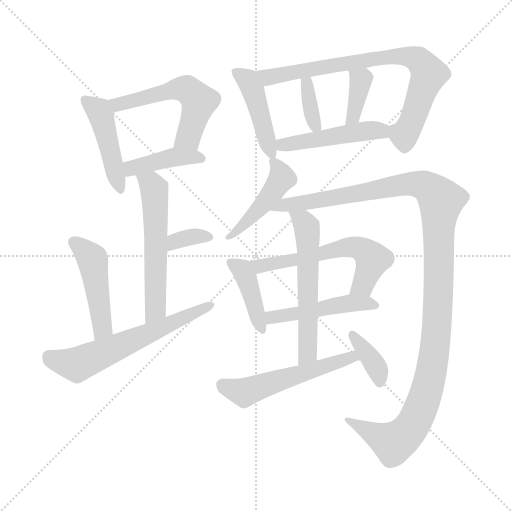
t = 0.00 s
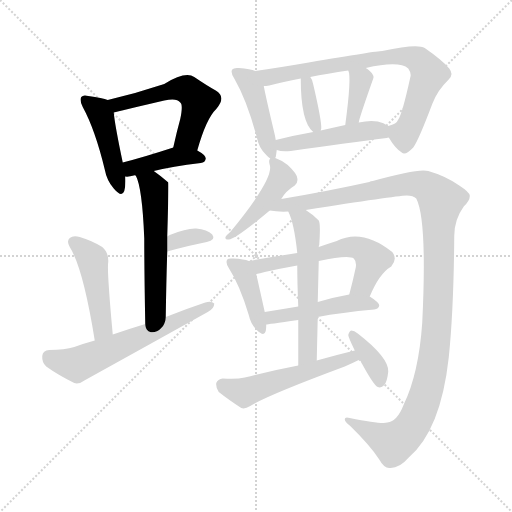
t = 2.70 s
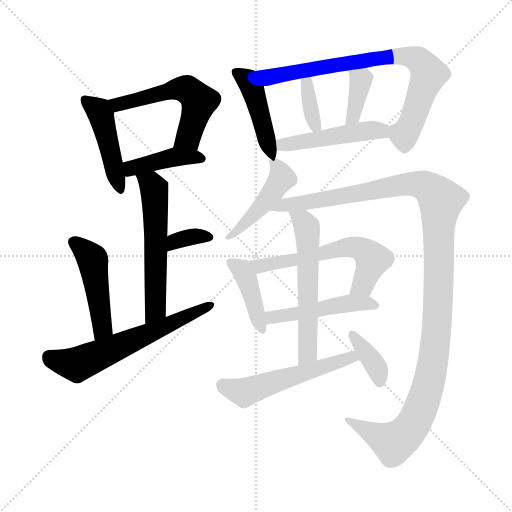
t = 5.39 s
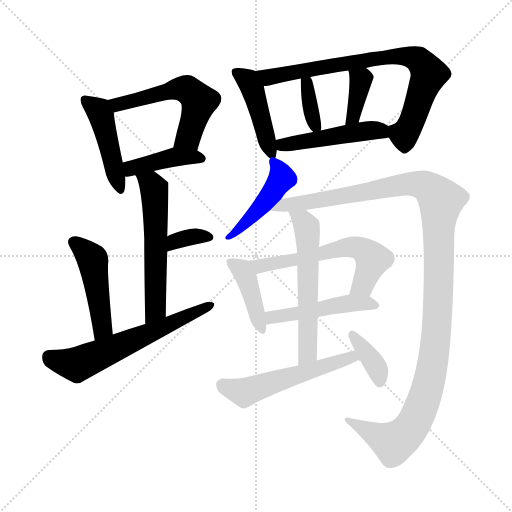
t = 8.09 s
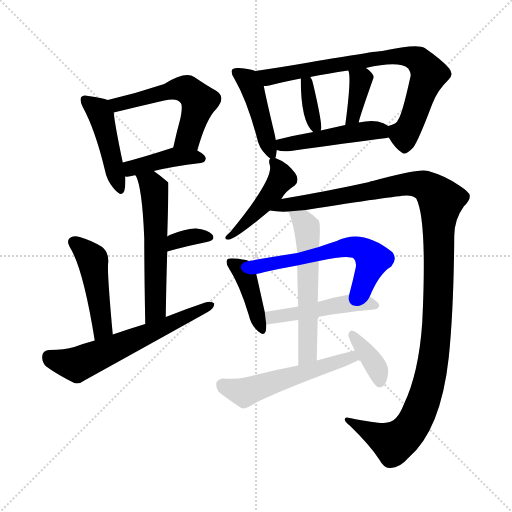
t = 10.78 s
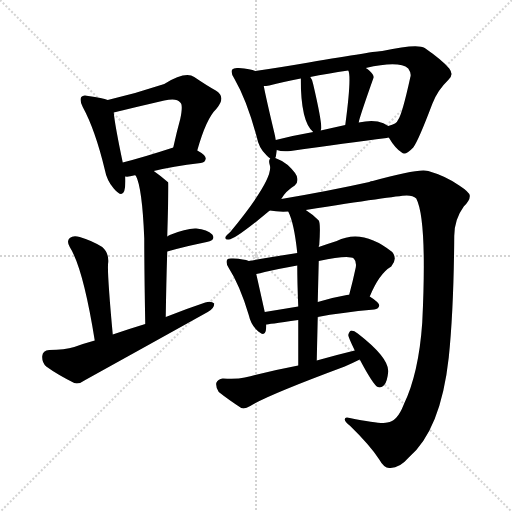
t = 13.48 s

The animated SVG that drew these frames (rendered in a browser with its animation timeline set to each time). Animation: 20 CSS @keyframes rules; one cycle of 13.48 s.

<svg version="1.1" viewBox="0 0 1024 1024" xmlns="http://www.w3.org/2000/svg">
  <g stroke="lightgray" stroke-dasharray="1,1" stroke-width="1" transform="scale(4, 4)">
    <line x1="0" y1="0" x2="256" y2="256"></line>
    <line x1="256" y1="0" x2="0" y2="256"></line>
    <line x1="128" y1="0" x2="128" y2="256"></line>
    <line x1="0" y1="128" x2="256" y2="128"></line>
  </g>
<g transform="scale(1, -1) translate(0, -900)">
   <style type="text/css">
    @keyframes keyframes0 {
      from {
       stroke: blue;
       stroke-dashoffset: 452;
       stroke-width: 128;
       }
       60% {
       animation-timing-function: step-end;
       stroke: blue;
       stroke-dashoffset: 0;
       stroke-width: 128;
       }
       to {
       stroke: black;
       stroke-width: 1024;
       }
       }
       #make-me-a-hanzi-animation-0 {
         animation: keyframes0 0.617839s both;
         animation-delay: 0.000000s;
         animation-timing-function: linear;
       }
    @keyframes keyframes1 {
      from {
       stroke: blue;
       stroke-dashoffset: 547;
       stroke-width: 128;
       }
       64% {
       animation-timing-function: step-end;
       stroke: blue;
       stroke-dashoffset: 0;
       stroke-width: 128;
       }
       to {
       stroke: black;
       stroke-width: 1024;
       }
       }
       #make-me-a-hanzi-animation-1 {
         animation: keyframes1 0.695150s both;
         animation-delay: 0.617839s;
         animation-timing-function: linear;
       }
    @keyframes keyframes2 {
      from {
       stroke: blue;
       stroke-dashoffset: 410;
       stroke-width: 128;
       }
       57% {
       animation-timing-function: step-end;
       stroke: blue;
       stroke-dashoffset: 0;
       stroke-width: 128;
       }
       to {
       stroke: black;
       stroke-width: 1024;
       }
       }
       #make-me-a-hanzi-animation-2 {
         animation: keyframes2 0.583659s both;
         animation-delay: 1.312988s;
         animation-timing-function: linear;
       }
    @keyframes keyframes3 {
      from {
       stroke: blue;
       stroke-dashoffset: 562;
       stroke-width: 128;
       }
       65% {
       animation-timing-function: step-end;
       stroke: blue;
       stroke-dashoffset: 0;
       stroke-width: 128;
       }
       to {
       stroke: black;
       stroke-width: 1024;
       }
       }
       #make-me-a-hanzi-animation-3 {
         animation: keyframes3 0.707357s both;
         animation-delay: 1.896647s;
         animation-timing-function: linear;
       }
    @keyframes keyframes4 {
      from {
       stroke: blue;
       stroke-dashoffset: 339;
       stroke-width: 128;
       }
       52% {
       animation-timing-function: step-end;
       stroke: blue;
       stroke-dashoffset: 0;
       stroke-width: 128;
       }
       to {
       stroke: black;
       stroke-width: 1024;
       }
       }
       #make-me-a-hanzi-animation-4 {
         animation: keyframes4 0.525879s both;
         animation-delay: 2.604004s;
         animation-timing-function: linear;
       }
    @keyframes keyframes5 {
      from {
       stroke: blue;
       stroke-dashoffset: 463;
       stroke-width: 128;
       }
       60% {
       animation-timing-function: step-end;
       stroke: blue;
       stroke-dashoffset: 0;
       stroke-width: 128;
       }
       to {
       stroke: black;
       stroke-width: 1024;
       }
       }
       #make-me-a-hanzi-animation-5 {
         animation: keyframes5 0.626790s both;
         animation-delay: 3.129883s;
         animation-timing-function: linear;
       }
    @keyframes keyframes6 {
      from {
       stroke: blue;
       stroke-dashoffset: 608;
       stroke-width: 128;
       }
       66% {
       animation-timing-function: step-end;
       stroke: blue;
       stroke-dashoffset: 0;
       stroke-width: 128;
       }
       to {
       stroke: black;
       stroke-width: 1024;
       }
       }
       #make-me-a-hanzi-animation-6 {
         animation: keyframes6 0.744792s both;
         animation-delay: 3.756673s;
         animation-timing-function: linear;
       }
    @keyframes keyframes7 {
      from {
       stroke: blue;
       stroke-dashoffset: 444;
       stroke-width: 128;
       }
       59% {
       animation-timing-function: step-end;
       stroke: blue;
       stroke-dashoffset: 0;
       stroke-width: 128;
       }
       to {
       stroke: black;
       stroke-width: 1024;
       }
       }
       #make-me-a-hanzi-animation-7 {
         animation: keyframes7 0.611328s both;
         animation-delay: 4.501465s;
         animation-timing-function: linear;
       }
    @keyframes keyframes8 {
      from {
       stroke: blue;
       stroke-dashoffset: 772;
       stroke-width: 128;
       }
       72% {
       animation-timing-function: step-end;
       stroke: blue;
       stroke-dashoffset: 0;
       stroke-width: 128;
       }
       to {
       stroke: black;
       stroke-width: 1024;
       }
       }
       #make-me-a-hanzi-animation-8 {
         animation: keyframes8 0.878255s both;
         animation-delay: 5.112793s;
         animation-timing-function: linear;
       }
    @keyframes keyframes9 {
      from {
       stroke: blue;
       stroke-dashoffset: 354;
       stroke-width: 128;
       }
       54% {
       animation-timing-function: step-end;
       stroke: blue;
       stroke-dashoffset: 0;
       stroke-width: 128;
       }
       to {
       stroke: black;
       stroke-width: 1024;
       }
       }
       #make-me-a-hanzi-animation-9 {
         animation: keyframes9 0.538086s both;
         animation-delay: 5.991048s;
         animation-timing-function: linear;
       }
    @keyframes keyframes10 {
      from {
       stroke: blue;
       stroke-dashoffset: 368;
       stroke-width: 128;
       }
       55% {
       animation-timing-function: step-end;
       stroke: blue;
       stroke-dashoffset: 0;
       stroke-width: 128;
       }
       to {
       stroke: black;
       stroke-width: 1024;
       }
       }
       #make-me-a-hanzi-animation-10 {
         animation: keyframes10 0.549479s both;
         animation-delay: 6.529134s;
         animation-timing-function: linear;
       }
    @keyframes keyframes11 {
      from {
       stroke: blue;
       stroke-dashoffset: 476;
       stroke-width: 128;
       }
       61% {
       animation-timing-function: step-end;
       stroke: blue;
       stroke-dashoffset: 0;
       stroke-width: 128;
       }
       to {
       stroke: black;
       stroke-width: 1024;
       }
       }
       #make-me-a-hanzi-animation-11 {
         animation: keyframes11 0.637370s both;
         animation-delay: 7.078613s;
         animation-timing-function: linear;
       }
    @keyframes keyframes12 {
      from {
       stroke: blue;
       stroke-dashoffset: 449;
       stroke-width: 128;
       }
       59% {
       animation-timing-function: step-end;
       stroke: blue;
       stroke-dashoffset: 0;
       stroke-width: 128;
       }
       to {
       stroke: black;
       stroke-width: 1024;
       }
       }
       #make-me-a-hanzi-animation-12 {
         animation: keyframes12 0.615397s both;
         animation-delay: 7.715983s;
         animation-timing-function: linear;
       }
    @keyframes keyframes13 {
      from {
       stroke: blue;
       stroke-dashoffset: 1222;
       stroke-width: 128;
       }
       80% {
       animation-timing-function: step-end;
       stroke: blue;
       stroke-dashoffset: 0;
       stroke-width: 128;
       }
       to {
       stroke: black;
       stroke-width: 1024;
       }
       }
       #make-me-a-hanzi-animation-13 {
         animation: keyframes13 1.244466s both;
         animation-delay: 8.331380s;
         animation-timing-function: linear;
       }
    @keyframes keyframes14 {
      from {
       stroke: blue;
       stroke-dashoffset: 408;
       stroke-width: 128;
       }
       57% {
       animation-timing-function: step-end;
       stroke: blue;
       stroke-dashoffset: 0;
       stroke-width: 128;
       }
       to {
       stroke: black;
       stroke-width: 1024;
       }
       }
       #make-me-a-hanzi-animation-14 {
         animation: keyframes14 0.582031s both;
         animation-delay: 9.575846s;
         animation-timing-function: linear;
       }
    @keyframes keyframes15 {
      from {
       stroke: blue;
       stroke-dashoffset: 589;
       stroke-width: 128;
       }
       66% {
       animation-timing-function: step-end;
       stroke: blue;
       stroke-dashoffset: 0;
       stroke-width: 128;
       }
       to {
       stroke: black;
       stroke-width: 1024;
       }
       }
       #make-me-a-hanzi-animation-15 {
         animation: keyframes15 0.729329s both;
         animation-delay: 10.157878s;
         animation-timing-function: linear;
       }
    @keyframes keyframes16 {
      from {
       stroke: blue;
       stroke-dashoffset: 479;
       stroke-width: 128;
       }
       61% {
       animation-timing-function: step-end;
       stroke: blue;
       stroke-dashoffset: 0;
       stroke-width: 128;
       }
       to {
       stroke: black;
       stroke-width: 1024;
       }
       }
       #make-me-a-hanzi-animation-16 {
         animation: keyframes16 0.639811s both;
         animation-delay: 10.887207s;
         animation-timing-function: linear;
       }
    @keyframes keyframes17 {
      from {
       stroke: blue;
       stroke-dashoffset: 572;
       stroke-width: 128;
       }
       65% {
       animation-timing-function: step-end;
       stroke: blue;
       stroke-dashoffset: 0;
       stroke-width: 128;
       }
       to {
       stroke: black;
       stroke-width: 1024;
       }
       }
       #make-me-a-hanzi-animation-17 {
         animation: keyframes17 0.715495s both;
         animation-delay: 11.527018s;
         animation-timing-function: linear;
       }
    @keyframes keyframes18 {
      from {
       stroke: blue;
       stroke-dashoffset: 536;
       stroke-width: 128;
       }
       64% {
       animation-timing-function: step-end;
       stroke: blue;
       stroke-dashoffset: 0;
       stroke-width: 128;
       }
       to {
       stroke: black;
       stroke-width: 1024;
       }
       }
       #make-me-a-hanzi-animation-18 {
         animation: keyframes18 0.686198s both;
         animation-delay: 12.242513s;
         animation-timing-function: linear;
       }
    @keyframes keyframes19 {
      from {
       stroke: blue;
       stroke-dashoffset: 365;
       stroke-width: 128;
       }
       54% {
       animation-timing-function: step-end;
       stroke: blue;
       stroke-dashoffset: 0;
       stroke-width: 128;
       }
       to {
       stroke: black;
       stroke-width: 1024;
       }
       }
       #make-me-a-hanzi-animation-19 {
         animation: keyframes19 0.547038s both;
         animation-delay: 12.928711s;
         animation-timing-function: linear;
       }
</style>
<path d="M 215.5 700.0 Q 205.5 704.0 176.5 708.0 Q 166.5 711.0 162.5 706.0 Q 158.5 700.0 165.5 686.0 Q 190.5 640.0 209.5 561.0 Q 213.5 539.0 227.5 523.0 Q 243.5 504.0 248.5 518.0 Q 251.5 528.0 250.5 547.0 L 245.5 575.0 Q 229.5 651.0 227.5 675.0 C 225.5 697.0 225.5 697.0 215.5 700.0 Z" fill="lightgray"></path> 
<path d="M 394.5 599.0 Q 412.5 663.0 432.5 682.0 Q 453.5 706.0 431.5 719.0 Q 413.5 729.0 388.5 746.0 Q 370.5 758.0 328.5 732.0 Q 271.5 713.0 215.5 700.0 C 186.5 693.0 198.5 668.0 227.5 675.0 Q 276.5 687.0 328.5 699.0 Q 353.5 705.0 360.5 695.0 Q 366.5 691.0 360.5 662.0 Q 353.5 637.0 346.5 605.0 C 339.5 576.0 386.5 570.0 394.5 599.0 Z" fill="lightgray"></path> 
<path d="M 307.5 558.0 Q 343.5 567.0 401.5 574.0 Q 410.5 575.0 411.5 583.0 Q 411.5 590.0 394.5 599.0 C 370.5 613.0 370.5 613.0 346.5 605.0 Q 345.5 605.0 343.5 604.0 Q 288.5 586.0 245.5 575.0 C 216.5 567.0 220.5 548.0 250.5 547.0 Q 257.5 546.0 267.5 549.0 Q 268.5 550.0 271.5 549.0 C 273.5 549.0 278.5 551.0 307.5 558.0 Z" fill="lightgray"></path> 
<path d="M 331.5 266.0 Q 332.5 336.0 334.5 397.0 L 334.5 427.0 Q 337.5 532.0 336.5 535.0 L 335.5 536.0 Q 320.5 549.0 307.5 558.0 C 283.5 576.0 260.5 577.0 271.5 549.0 Q 284.5 525.0 288.5 423.0 Q 288.5 363.0 290.5 252.0 C 291.5 222.0 331.5 236.0 331.5 266.0 Z" fill="lightgray"></path> 
<path d="M 334.5 397.0 Q 377.5 409.0 413.5 416.0 Q 432.5 420.0 424.5 431.0 Q 414.5 441.0 392.5 443.0 Q 373.5 444.0 339.5 430.0 Q 336.5 429.0 334.5 427.0 C 310.5 409.0 305.5 389.0 334.5 397.0 Z" fill="lightgray"></path> 
<path d="M 225.5 231.0 Q 213.5 361.0 216.5 376.0 Q 217.5 395.0 204.5 406.0 Q 183.5 419.0 159.5 426.0 Q 146.5 430.0 139.5 424.0 Q 132.5 418.0 139.5 406.0 Q 166.5 363.0 189.5 219.0 C 194.5 189.0 228.5 201.0 225.5 231.0 Z" fill="lightgray"></path> 
<path d="M 189.5 219.0 Q 167.5 213.0 148.5 206.0 Q 129.5 200.0 98.5 200.0 Q 85.5 199.0 84.5 188.0 Q 83.5 175.0 92.5 167.0 Q 114.5 151.0 148.5 134.0 Q 158.5 131.0 170.5 140.0 Q 291.5 207.0 415.5 276.0 Q 428.5 283.0 428.5 293.0 Q 422.5 299.0 410.5 295.0 Q 371.5 282.0 331.5 266.0 L 290.5 252.0 Q 257.5 242.0 225.5 231.0 L 189.5 219.0 Z" fill="lightgray"></path> 
<path d="M 510.5 758.0 Q 501.5 762.0 477.5 764.0 Q 467.5 765.0 464.5 761.0 Q 460.5 755.0 468.5 743.0 Q 493.5 700.0 513.5 626.0 Q 517.5 604.0 532.5 590.0 Q 536.5 586.0 540.5 583.0 C 548.5 576.0 548.5 576.0 550.5 584.0 Q 550.5 585.0 551.5 586.0 Q 552.5 592.0 553.5 600.0 L 551.5 620.0 Q 550.5 627.0 548.5 635.0 Q 532.5 702.0 527.5 728.0 C 522.5 754.0 522.5 754.0 510.5 758.0 Z" fill="lightgray"></path> 
<path d="M 777.5 625.0 Q 790.5 603.0 803.5 595.0 Q 810.5 588.0 826.5 605.0 Q 836.5 618.0 864.5 692.0 Q 874.5 719.0 896.5 740.0 Q 908.5 750.0 898.5 763.0 Q 885.5 779.0 849.5 804.0 Q 834.5 813.0 764.5 798.0 Q 752.5 798.0 617.5 775.0 Q 559.5 765.0 510.5 758.0 C 480.5 754.0 497.5 724.0 527.5 728.0 Q 531.5 728.0 538.5 729.0 Q 565.5 736.0 601.5 743.0 L 620.5 746.0 Q 654.5 753.0 696.5 759.0 L 731.5 764.0 Q 798.5 779.0 816.5 763.0 Q 823.5 753.0 820.5 745.0 Q 804.5 672.0 796.5 661.0 Q 793.5 652.0 776.5 648.0 C 765.5 643.0 765.5 643.0 777.5 625.0 Z" fill="lightgray"></path> 
<path d="M 641.5 639.0 Q 641.5 640.0 642.5 643.0 Q 643.5 658.0 626.5 731.0 Q 625.5 740.0 620.5 746.0 C 603.5 770.0 601.5 773.0 601.5 743.0 Q 601.5 656.0 626.5 636.0 C 638.5 625.0 638.5 625.0 641.5 639.0 Z" fill="lightgray"></path> 
<path d="M 717.5 655.0 Q 717.5 661.0 746.5 743.0 Q 749.5 749.0 739.5 758.0 Q 735.5 762.0 731.5 764.0 C 705.5 780.0 686.5 787.0 696.5 759.0 Q 703.5 747.0 690.5 650.0 C 686.5 620.0 711.5 626.0 717.5 655.0 Z" fill="lightgray"></path> 
<path d="M 553.5 600.0 Q 563.5 596.0 581.5 598.0 Q 692.5 614.0 773.5 624.0 Q 774.5 625.0 777.5 625.0 C 803.5 630.0 801.5 632.0 776.5 648.0 Q 767.5 655.0 755.5 657.0 Q 739.5 660.0 717.5 655.0 L 690.5 650.0 Q 663.5 644.0 641.5 639.0 L 626.5 636.0 Q 586.5 629.0 551.5 620.0 C 522.5 613.0 524.5 608.0 553.5 600.0 Z" fill="lightgray"></path> 
<path d="M 540.5 583.0 Q 536.5 580.0 539.5 570.0 Q 548.5 543.0 460.5 436.0 Q 453.5 430.0 451.5 427.0 Q 448.5 420.0 457.5 421.0 Q 470.5 421.0 539.5 479.0 L 562.5 502.0 Q 571.5 518.0 589.5 529.0 Q 596.5 535.0 594.5 544.0 Q 593.5 553.0 575.5 570.0 Q 562.5 580.0 550.5 584.0 C 542.5 587.0 542.5 587.0 540.5 583.0 Z" fill="lightgray"></path> 
<path d="M 539.5 479.0 Q 555.5 476.0 576.5 477.0 L 611.5 480.0 Q 788.5 508.0 813.5 509.0 Q 826.5 509.0 832.5 503.0 Q 854.5 461.0 844.5 255.0 Q 837.5 153.0 807.5 91.0 Q 794.5 57.0 774.5 55.0 Q 764.5 51.0 699.5 64.0 Q 689.5 67.0 689.5 61.0 Q 689.5 57.0 700.5 48.0 Q 740.5 9.0 758.5 -19.0 Q 768.5 -37.0 779.5 -36.0 Q 798.5 -37.0 817.5 -15.0 Q 881.5 40.0 897.5 185.0 Q 907.5 282.0 908.5 428.0 Q 908.5 461.0 927.5 487.0 Q 940.5 500.0 939.5 509.0 Q 938.5 516.0 918.5 529.0 Q 891.5 548.0 856.5 558.0 Q 837.5 564.0 745.5 538.0 Q 741.5 538.0 738.5 536.0 Q 657.5 518.0 562.5 502.0 C 532.5 497.0 509.5 481.0 539.5 479.0 Z" fill="lightgray"></path> 
<path d="M 497.5 378.0 Q 488.5 382.0 466.5 383.0 Q 456.5 384.0 454.5 381.0 Q 450.5 375.0 457.5 364.0 Q 479.5 330.0 497.5 270.0 Q 501.5 252.0 512.5 241.0 Q 528.5 225.0 531.5 238.0 Q 532.5 244.0 532.5 251.0 L 529.5 276.0 Q 517.5 330.0 512.5 352.0 C 507.5 375.0 507.5 375.0 497.5 378.0 Z" fill="lightgray"></path> 
<path d="M 594.5 394.0 Q 548.5 387.0 497.5 378.0 C 467.5 373.0 483.5 346.0 512.5 352.0 Q 519.5 353.0 529.5 356.0 Q 560.5 363.0 594.5 369.0 L 637.5 378.0 Q 697.5 391.0 707.5 383.0 Q 713.5 377.0 711.5 365.0 Q 705.5 337.0 698.5 311.0 C 690.5 282.0 727.5 280.0 739.5 307.0 Q 758.5 353.0 782.5 367.0 Q 795.5 382.0 784.5 396.0 Q 724.5 444.0 673.5 418.0 Q 654.5 412.0 637.5 406.0 L 594.5 394.0 Z" fill="lightgray"></path> 
<path d="M 532.5 251.0 Q 533.5 251.0 596.5 260.0 L 635.5 266.0 Q 681.5 275.0 748.5 281.0 Q 757.5 282.0 758.5 289.0 Q 758.5 295.0 739.5 307.0 L 698.5 311.0 Q 664.5 305.0 635.5 296.0 L 596.5 287.0 Q 560.5 281.0 529.5 276.0 C 499.5 271.0 502.5 247.0 532.5 251.0 Z" fill="lightgray"></path> 
<path d="M 576.5 477.0 Q 588.5 453.0 594.5 394.0 L 594.5 369.0 Q 594.5 338.0 596.5 287.0 L 596.5 260.0 Q 596.5 221.0 596.5 169.0 C 596.5 139.0 632.5 149.0 633.5 179.0 Q 634.5 225.0 635.5 266.0 L 635.5 296.0 Q 636.5 339.0 637.5 378.0 L 637.5 406.0 Q 637.5 409.0 638.5 410.0 Q 641.5 453.0 637.5 459.0 Q 624.5 472.0 611.5 480.0 C 586.5 497.0 564.5 505.0 576.5 477.0 Z" fill="lightgray"></path> 
<path d="M 596.5 169.0 Q 544.5 159.0 489.5 145.0 Q 473.5 141.0 445.5 143.0 Q 435.5 142.0 432.5 134.0 Q 431.5 124.0 437.5 116.0 Q 456.5 101.0 482.5 84.0 Q 489.5 81.0 500.5 88.0 Q 533.5 109.0 689.5 167.0 Q 705.5 174.0 719.5 181.0 C 746.5 194.0 738.5 206.0 709.5 199.0 Q 672.5 190.0 633.5 179.0 L 596.5 169.0 Z" fill="lightgray"></path> 
<path d="M 719.5 181.0 Q 746.5 130.0 755.5 126.0 Q 762.5 123.0 768.5 130.0 Q 774.5 137.0 776.5 157.0 Q 777.5 185.0 715.5 233.0 Q 708.5 239.0 702.5 239.0 Q 698.5 238.0 696.5 230.0 Q 696.5 226.0 709.5 199.0 L 719.5 181.0 Z" fill="lightgray"></path> 
      <clipPath id="make-me-a-hanzi-clip-0">
      <path d="M 215.5 700.0 Q 205.5 704.0 176.5 708.0 Q 166.5 711.0 162.5 706.0 Q 158.5 700.0 165.5 686.0 Q 190.5 640.0 209.5 561.0 Q 213.5 539.0 227.5 523.0 Q 243.5 504.0 248.5 518.0 Q 251.5 528.0 250.5 547.0 L 245.5 575.0 Q 229.5 651.0 227.5 675.0 C 225.5 697.0 225.5 697.0 215.5 700.0 Z" fill="lightgray"></path>
      </clipPath>
      <path clip-path="url(#make-me-a-hanzi-clip-0)" d="M 170.5 701.0 L 197.5 679.0 L 202.5 668.0 L 238.5 523.0 " fill="none" id="make-me-a-hanzi-animation-0" stroke-dasharray="324 648" stroke-linecap="round"></path>

      <clipPath id="make-me-a-hanzi-clip-1">
      <path d="M 394.5 599.0 Q 412.5 663.0 432.5 682.0 Q 453.5 706.0 431.5 719.0 Q 413.5 729.0 388.5 746.0 Q 370.5 758.0 328.5 732.0 Q 271.5 713.0 215.5 700.0 C 186.5 693.0 198.5 668.0 227.5 675.0 Q 276.5 687.0 328.5 699.0 Q 353.5 705.0 360.5 695.0 Q 366.5 691.0 360.5 662.0 Q 353.5 637.0 346.5 605.0 C 339.5 576.0 386.5 570.0 394.5 599.0 Z" fill="lightgray"></path>
      </clipPath>
      <path clip-path="url(#make-me-a-hanzi-clip-1)" d="M 223.5 696.0 L 245.5 692.0 L 346.5 722.0 L 374.5 721.0 L 398.5 697.0 L 376.5 626.0 L 353.5 612.0 " fill="none" id="make-me-a-hanzi-animation-1" stroke-dasharray="419 838" stroke-linecap="round"></path>

      <clipPath id="make-me-a-hanzi-clip-2">
      <path d="M 307.5 558.0 Q 343.5 567.0 401.5 574.0 Q 410.5 575.0 411.5 583.0 Q 411.5 590.0 394.5 599.0 C 370.5 613.0 370.5 613.0 346.5 605.0 Q 345.5 605.0 343.5 604.0 Q 288.5 586.0 245.5 575.0 C 216.5 567.0 220.5 548.0 250.5 547.0 Q 257.5 546.0 267.5 549.0 Q 268.5 550.0 271.5 549.0 C 273.5 549.0 278.5 551.0 307.5 558.0 Z" fill="lightgray"></path>
      </clipPath>
      <path clip-path="url(#make-me-a-hanzi-clip-2)" d="M 254.5 555.0 L 268.5 566.0 L 350.5 586.0 L 402.5 583.0 " fill="none" id="make-me-a-hanzi-animation-2" stroke-dasharray="282 564" stroke-linecap="round"></path>

      <clipPath id="make-me-a-hanzi-clip-3">
      <path d="M 331.5 266.0 Q 332.5 336.0 334.5 397.0 L 334.5 427.0 Q 337.5 532.0 336.5 535.0 L 335.5 536.0 Q 320.5 549.0 307.5 558.0 C 283.5 576.0 260.5 577.0 271.5 549.0 Q 284.5 525.0 288.5 423.0 Q 288.5 363.0 290.5 252.0 C 291.5 222.0 331.5 236.0 331.5 266.0 Z" fill="lightgray"></path>
      </clipPath>
      <path clip-path="url(#make-me-a-hanzi-clip-3)" d="M 278.5 548.0 L 305.5 528.0 L 311.5 489.0 L 311.5 289.0 L 306.5 273.0 L 294.5 262.0 " fill="none" id="make-me-a-hanzi-animation-3" stroke-dasharray="434 868" stroke-linecap="round"></path>

      <clipPath id="make-me-a-hanzi-clip-4">
      <path d="M 334.5 397.0 Q 377.5 409.0 413.5 416.0 Q 432.5 420.0 424.5 431.0 Q 414.5 441.0 392.5 443.0 Q 373.5 444.0 339.5 430.0 Q 336.5 429.0 334.5 427.0 C 310.5 409.0 305.5 389.0 334.5 397.0 Z" fill="lightgray"></path>
      </clipPath>
      <path clip-path="url(#make-me-a-hanzi-clip-4)" d="M 340.5 405.0 L 350.5 417.0 L 365.5 422.0 L 396.5 428.0 L 416.5 425.0 " fill="none" id="make-me-a-hanzi-animation-4" stroke-dasharray="211 422" stroke-linecap="round"></path>

      <clipPath id="make-me-a-hanzi-clip-5">
      <path d="M 225.5 231.0 Q 213.5 361.0 216.5 376.0 Q 217.5 395.0 204.5 406.0 Q 183.5 419.0 159.5 426.0 Q 146.5 430.0 139.5 424.0 Q 132.5 418.0 139.5 406.0 Q 166.5 363.0 189.5 219.0 C 194.5 189.0 228.5 201.0 225.5 231.0 Z" fill="lightgray"></path>
      </clipPath>
      <path clip-path="url(#make-me-a-hanzi-clip-5)" d="M 147.5 415.0 L 185.5 380.0 L 205.5 246.0 L 192.5 231.0 " fill="none" id="make-me-a-hanzi-animation-5" stroke-dasharray="335 670" stroke-linecap="round"></path>

      <clipPath id="make-me-a-hanzi-clip-6">
      <path d="M 189.5 219.0 Q 167.5 213.0 148.5 206.0 Q 129.5 200.0 98.5 200.0 Q 85.5 199.0 84.5 188.0 Q 83.5 175.0 92.5 167.0 Q 114.5 151.0 148.5 134.0 Q 158.5 131.0 170.5 140.0 Q 291.5 207.0 415.5 276.0 Q 428.5 283.0 428.5 293.0 Q 422.5 299.0 410.5 295.0 Q 371.5 282.0 331.5 266.0 L 290.5 252.0 Q 257.5 242.0 225.5 231.0 L 189.5 219.0 Z" fill="lightgray"></path>
      </clipPath>
      <path clip-path="url(#make-me-a-hanzi-clip-6)" d="M 97.5 187.0 L 131.5 174.0 L 160.5 173.0 L 422.5 290.0 " fill="none" id="make-me-a-hanzi-animation-6" stroke-dasharray="480 960" stroke-linecap="round"></path>

      <clipPath id="make-me-a-hanzi-clip-7">
      <path d="M 510.5 758.0 Q 501.5 762.0 477.5 764.0 Q 467.5 765.0 464.5 761.0 Q 460.5 755.0 468.5 743.0 Q 493.5 700.0 513.5 626.0 Q 517.5 604.0 532.5 590.0 Q 536.5 586.0 540.5 583.0 C 548.5 576.0 548.5 576.0 550.5 584.0 Q 550.5 585.0 551.5 586.0 Q 552.5 592.0 553.5 600.0 L 551.5 620.0 Q 550.5 627.0 548.5 635.0 Q 532.5 702.0 527.5 728.0 C 522.5 754.0 522.5 754.0 510.5 758.0 Z" fill="lightgray"></path>
      </clipPath>
      <path clip-path="url(#make-me-a-hanzi-clip-7)" d="M 472.5 756.0 L 495.5 739.0 L 506.5 719.0 L 545.5 588.0 " fill="none" id="make-me-a-hanzi-animation-7" stroke-dasharray="316 632" stroke-linecap="round"></path>

      <clipPath id="make-me-a-hanzi-clip-8">
      <path d="M 777.5 625.0 Q 790.5 603.0 803.5 595.0 Q 810.5 588.0 826.5 605.0 Q 836.5 618.0 864.5 692.0 Q 874.5 719.0 896.5 740.0 Q 908.5 750.0 898.5 763.0 Q 885.5 779.0 849.5 804.0 Q 834.5 813.0 764.5 798.0 Q 752.5 798.0 617.5 775.0 Q 559.5 765.0 510.5 758.0 C 480.5 754.0 497.5 724.0 527.5 728.0 Q 531.5 728.0 538.5 729.0 Q 565.5 736.0 601.5 743.0 L 620.5 746.0 Q 654.5 753.0 696.5 759.0 L 731.5 764.0 Q 798.5 779.0 816.5 763.0 Q 823.5 753.0 820.5 745.0 Q 804.5 672.0 796.5 661.0 Q 793.5 652.0 776.5 648.0 C 765.5 643.0 765.5 643.0 777.5 625.0 Z" fill="lightgray"></path>
      </clipPath>
      <path clip-path="url(#make-me-a-hanzi-clip-8)" d="M 518.5 756.0 L 540.5 746.0 L 632.5 766.0 L 778.5 787.0 L 814.5 787.0 L 837.5 780.0 L 857.5 752.0 L 828.5 668.0 L 808.5 631.0 L 786.5 643.0 " fill="none" id="make-me-a-hanzi-animation-8" stroke-dasharray="644 1288" stroke-linecap="round"></path>

      <clipPath id="make-me-a-hanzi-clip-9">
      <path d="M 641.5 639.0 Q 641.5 640.0 642.5 643.0 Q 643.5 658.0 626.5 731.0 Q 625.5 740.0 620.5 746.0 C 603.5 770.0 601.5 773.0 601.5 743.0 Q 601.5 656.0 626.5 636.0 C 638.5 625.0 638.5 625.0 641.5 639.0 Z" fill="lightgray"></path>
      </clipPath>
      <path clip-path="url(#make-me-a-hanzi-clip-9)" d="M 616.5 739.0 L 615.5 710.0 L 632.5 643.0 " fill="none" id="make-me-a-hanzi-animation-9" stroke-dasharray="226 452" stroke-linecap="round"></path>

      <clipPath id="make-me-a-hanzi-clip-10">
      <path d="M 717.5 655.0 Q 717.5 661.0 746.5 743.0 Q 749.5 749.0 739.5 758.0 Q 735.5 762.0 731.5 764.0 C 705.5 780.0 686.5 787.0 696.5 759.0 Q 703.5 747.0 690.5 650.0 C 686.5 620.0 711.5 626.0 717.5 655.0 Z" fill="lightgray"></path>
      </clipPath>
      <path clip-path="url(#make-me-a-hanzi-clip-10)" d="M 702.5 758.0 L 722.5 737.0 L 705.5 667.0 L 695.5 663.0 " fill="none" id="make-me-a-hanzi-animation-10" stroke-dasharray="240 480" stroke-linecap="round"></path>

      <clipPath id="make-me-a-hanzi-clip-11">
      <path d="M 553.5 600.0 Q 563.5 596.0 581.5 598.0 Q 692.5 614.0 773.5 624.0 Q 774.5 625.0 777.5 625.0 C 803.5 630.0 801.5 632.0 776.5 648.0 Q 767.5 655.0 755.5 657.0 Q 739.5 660.0 717.5 655.0 L 690.5 650.0 Q 663.5 644.0 641.5 639.0 L 626.5 636.0 Q 586.5 629.0 551.5 620.0 C 522.5 613.0 524.5 608.0 553.5 600.0 Z" fill="lightgray"></path>
      </clipPath>
      <path clip-path="url(#make-me-a-hanzi-clip-11)" d="M 560.5 606.0 L 565.5 611.0 L 738.5 639.0 L 760.5 639.0 L 773.5 631.0 " fill="none" id="make-me-a-hanzi-animation-11" stroke-dasharray="348 696" stroke-linecap="round"></path>

      <clipPath id="make-me-a-hanzi-clip-12">
      <path d="M 540.5 583.0 Q 536.5 580.0 539.5 570.0 Q 548.5 543.0 460.5 436.0 Q 453.5 430.0 451.5 427.0 Q 448.5 420.0 457.5 421.0 Q 470.5 421.0 539.5 479.0 L 562.5 502.0 Q 571.5 518.0 589.5 529.0 Q 596.5 535.0 594.5 544.0 Q 593.5 553.0 575.5 570.0 Q 562.5 580.0 550.5 584.0 C 542.5 587.0 542.5 587.0 540.5 583.0 Z" fill="lightgray"></path>
      </clipPath>
      <path clip-path="url(#make-me-a-hanzi-clip-12)" d="M 546.5 576.0 L 562.5 543.0 L 520.5 483.0 L 458.5 428.0 " fill="none" id="make-me-a-hanzi-animation-12" stroke-dasharray="321 642" stroke-linecap="round"></path>

      <clipPath id="make-me-a-hanzi-clip-13">
      <path d="M 539.5 479.0 Q 555.5 476.0 576.5 477.0 L 611.5 480.0 Q 788.5 508.0 813.5 509.0 Q 826.5 509.0 832.5 503.0 Q 854.5 461.0 844.5 255.0 Q 837.5 153.0 807.5 91.0 Q 794.5 57.0 774.5 55.0 Q 764.5 51.0 699.5 64.0 Q 689.5 67.0 689.5 61.0 Q 689.5 57.0 700.5 48.0 Q 740.5 9.0 758.5 -19.0 Q 768.5 -37.0 779.5 -36.0 Q 798.5 -37.0 817.5 -15.0 Q 881.5 40.0 897.5 185.0 Q 907.5 282.0 908.5 428.0 Q 908.5 461.0 927.5 487.0 Q 940.5 500.0 939.5 509.0 Q 938.5 516.0 918.5 529.0 Q 891.5 548.0 856.5 558.0 Q 837.5 564.0 745.5 538.0 Q 741.5 538.0 738.5 536.0 Q 657.5 518.0 562.5 502.0 C 532.5 497.0 509.5 481.0 539.5 479.0 Z" fill="lightgray"></path>
      </clipPath>
      <path clip-path="url(#make-me-a-hanzi-clip-13)" d="M 545.5 481.0 L 572.5 491.0 L 622.5 495.0 L 816.5 533.0 L 848.5 529.0 L 880.5 501.0 L 871.5 219.0 L 855.5 125.0 L 835.5 69.0 L 809.5 30.0 L 786.5 14.0 L 695.5 61.0 " fill="none" id="make-me-a-hanzi-animation-13" stroke-dasharray="1094 2188" stroke-linecap="round"></path>

      <clipPath id="make-me-a-hanzi-clip-14">
      <path d="M 497.5 378.0 Q 488.5 382.0 466.5 383.0 Q 456.5 384.0 454.5 381.0 Q 450.5 375.0 457.5 364.0 Q 479.5 330.0 497.5 270.0 Q 501.5 252.0 512.5 241.0 Q 528.5 225.0 531.5 238.0 Q 532.5 244.0 532.5 251.0 L 529.5 276.0 Q 517.5 330.0 512.5 352.0 C 507.5 375.0 507.5 375.0 497.5 378.0 Z" fill="lightgray"></path>
      </clipPath>
      <path clip-path="url(#make-me-a-hanzi-clip-14)" d="M 461.5 376.0 L 484.5 358.0 L 493.5 342.0 L 522.5 242.0 " fill="none" id="make-me-a-hanzi-animation-14" stroke-dasharray="280 560" stroke-linecap="round"></path>

      <clipPath id="make-me-a-hanzi-clip-15">
      <path d="M 594.5 394.0 Q 548.5 387.0 497.5 378.0 C 467.5 373.0 483.5 346.0 512.5 352.0 Q 519.5 353.0 529.5 356.0 Q 560.5 363.0 594.5 369.0 L 637.5 378.0 Q 697.5 391.0 707.5 383.0 Q 713.5 377.0 711.5 365.0 Q 705.5 337.0 698.5 311.0 C 690.5 282.0 727.5 280.0 739.5 307.0 Q 758.5 353.0 782.5 367.0 Q 795.5 382.0 784.5 396.0 Q 724.5 444.0 673.5 418.0 Q 654.5 412.0 637.5 406.0 L 594.5 394.0 Z" fill="lightgray"></path>
      </clipPath>
      <path clip-path="url(#make-me-a-hanzi-clip-15)" d="M 505.5 374.0 L 521.5 369.0 L 545.5 372.0 L 686.5 404.0 L 717.5 404.0 L 745.5 382.0 L 726.5 330.0 L 705.5 316.0 " fill="none" id="make-me-a-hanzi-animation-15" stroke-dasharray="461 922" stroke-linecap="round"></path>

      <clipPath id="make-me-a-hanzi-clip-16">
      <path d="M 532.5 251.0 Q 533.5 251.0 596.5 260.0 L 635.5 266.0 Q 681.5 275.0 748.5 281.0 Q 757.5 282.0 758.5 289.0 Q 758.5 295.0 739.5 307.0 L 698.5 311.0 Q 664.5 305.0 635.5 296.0 L 596.5 287.0 Q 560.5 281.0 529.5 276.0 C 499.5 271.0 502.5 247.0 532.5 251.0 Z" fill="lightgray"></path>
      </clipPath>
      <path clip-path="url(#make-me-a-hanzi-clip-16)" d="M 533.5 257.0 L 550.5 267.0 L 681.5 291.0 L 731.5 294.0 L 750.5 289.0 " fill="none" id="make-me-a-hanzi-animation-16" stroke-dasharray="351 702" stroke-linecap="round"></path>

      <clipPath id="make-me-a-hanzi-clip-17">
      <path d="M 576.5 477.0 Q 588.5 453.0 594.5 394.0 L 594.5 369.0 Q 594.5 338.0 596.5 287.0 L 596.5 260.0 Q 596.5 221.0 596.5 169.0 C 596.5 139.0 632.5 149.0 633.5 179.0 Q 634.5 225.0 635.5 266.0 L 635.5 296.0 Q 636.5 339.0 637.5 378.0 L 637.5 406.0 Q 637.5 409.0 638.5 410.0 Q 641.5 453.0 637.5 459.0 Q 624.5 472.0 611.5 480.0 C 586.5 497.0 564.5 505.0 576.5 477.0 Z" fill="lightgray"></path>
      </clipPath>
      <path clip-path="url(#make-me-a-hanzi-clip-17)" d="M 582.5 474.0 L 609.5 452.0 L 615.5 421.0 L 616.5 217.0 L 614.5 194.0 L 600.5 177.0 " fill="none" id="make-me-a-hanzi-animation-17" stroke-dasharray="444 888" stroke-linecap="round"></path>

      <clipPath id="make-me-a-hanzi-clip-18">
      <path d="M 596.5 169.0 Q 544.5 159.0 489.5 145.0 Q 473.5 141.0 445.5 143.0 Q 435.5 142.0 432.5 134.0 Q 431.5 124.0 437.5 116.0 Q 456.5 101.0 482.5 84.0 Q 489.5 81.0 500.5 88.0 Q 533.5 109.0 689.5 167.0 Q 705.5 174.0 719.5 181.0 C 746.5 194.0 738.5 206.0 709.5 199.0 Q 672.5 190.0 633.5 179.0 L 596.5 169.0 Z" fill="lightgray"></path>
      </clipPath>
      <path clip-path="url(#make-me-a-hanzi-clip-18)" d="M 444.5 130.0 L 488.5 116.0 L 660.5 173.0 L 712.5 183.0 " fill="none" id="make-me-a-hanzi-animation-18" stroke-dasharray="408 816" stroke-linecap="round"></path>

      <clipPath id="make-me-a-hanzi-clip-19">
      <path d="M 719.5 181.0 Q 746.5 130.0 755.5 126.0 Q 762.5 123.0 768.5 130.0 Q 774.5 137.0 776.5 157.0 Q 777.5 185.0 715.5 233.0 Q 708.5 239.0 702.5 239.0 Q 698.5 238.0 696.5 230.0 Q 696.5 226.0 709.5 199.0 L 719.5 181.0 Z" fill="lightgray"></path>
      </clipPath>
      <path clip-path="url(#make-me-a-hanzi-clip-19)" d="M 706.5 230.0 L 750.5 169.0 L 759.5 136.0 " fill="none" id="make-me-a-hanzi-animation-19" stroke-dasharray="237 474" stroke-linecap="round"></path>

</g>
</svg>
